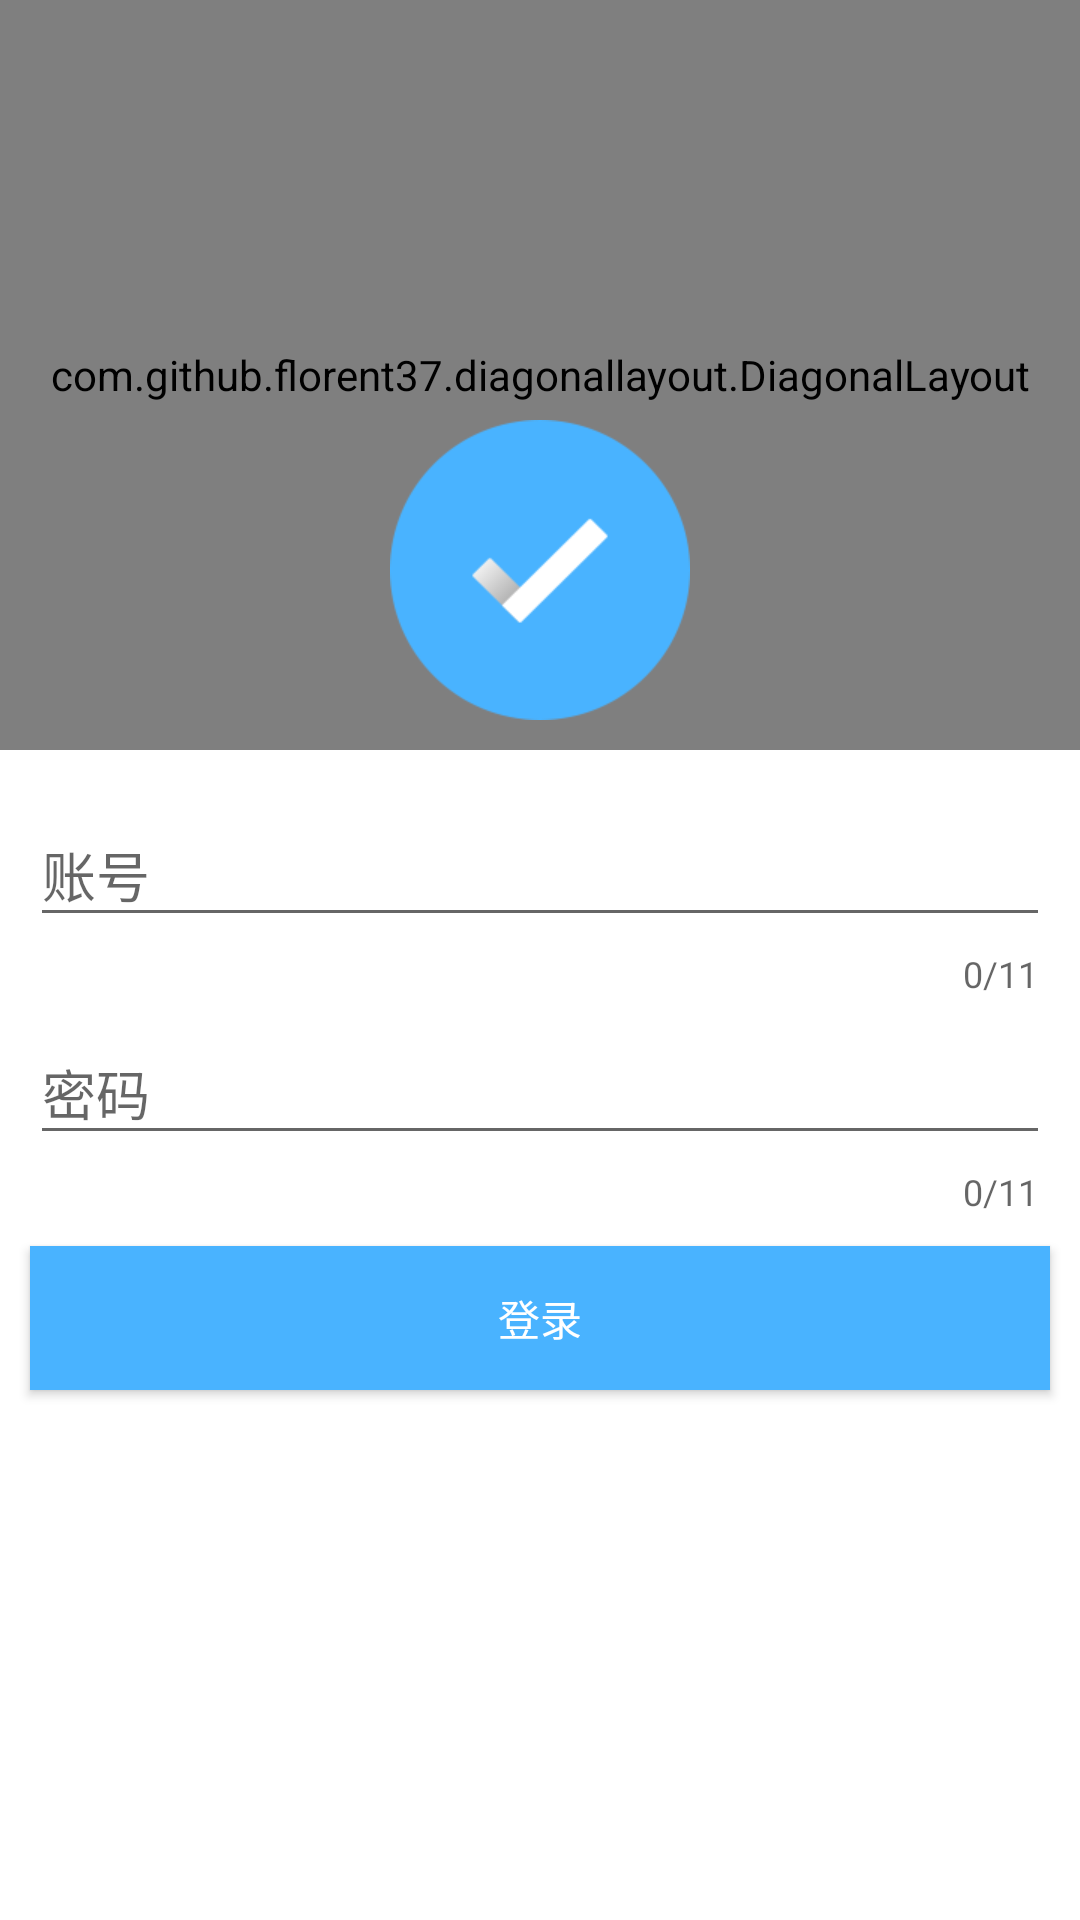

Android layout source for this screen:
<!-- AndroidManifest.xml: application theme AppTheme -->
<!-- res/layout/activity_login_main_view.xml -->
<?xml version="1.0" encoding="utf-8"?>
<LinearLayout xmlns:android="http://schemas.android.com/apk/res/android"
    xmlns:app="http://schemas.android.com/apk/res-auto"
    android:layout_width="match_parent"
    android:layout_height="match_parent"
    android:background="@color/white"
    android:orientation="vertical">

    <FrameLayout
        android:layout_width="match_parent"
        android:layout_height="250dp">

        <RelativeLayout
            android:layout_width="match_parent"
            android:layout_height="250dp">

            <com.github.florent37.diagonallayout.DiagonalLayout
                android:id="@+id/head_view"
                android:layout_width="match_parent"
                android:layout_height="250dp"
                android:background="@color/white"
                android:elevation="0dp"
                app:diagonal_angle="15"
                app:diagonal_gravity="left|bottom">/>

                <com.flaviofaria.kenburnsview.KenBurnsView
                    android:id="@+id/kenBurnsView"
                    android:layout_width="match_parent"
                    android:layout_height="match_parent"
                    android:scaleType="centerCrop"
                    android:src="@mipmap/icon_login_head_bg" />
            </com.github.florent37.diagonallayout.DiagonalLayout>

        </RelativeLayout>

        <ImageView
            android:id="@+id/imageView2"
            android:layout_width="wrap_content"
            android:layout_height="wrap_content"
            android:layout_centerInParent="true"
            android:layout_gravity="center"
            android:layout_marginTop="65dp"
            android:src="@mipmap/icon_login_logo" />
    </FrameLayout>

    <LinearLayout
        android:layout_width="match_parent"
        android:layout_height="match_parent"
        android:orientation="vertical"
        android:paddingTop="10dp">

        <android.support.design.widget.TextInputLayout
            android:id="@+id/layout_username"
            android:layout_width="match_parent"
            android:layout_height="wrap_content"
            android:layout_marginLeft="10dp"
            android:layout_marginRight="10dp"
            app:counterEnabled="true"
            app:counterMaxLength="11">

            <EditText
                android:id="@+id/input_username"
                android:layout_width="match_parent"
                android:layout_height="wrap_content"
                android:hint="账号"
                android:inputType="phone"
                android:singleLine="true" />
        </android.support.design.widget.TextInputLayout>

        <android.support.design.widget.TextInputLayout
            android:id="@+id/layout_password"
            android:layout_width="match_parent"
            android:layout_height="wrap_content"
            android:layout_marginLeft="10dp"
            android:layout_marginRight="10dp"
            app:counterEnabled="true"
            app:counterMaxLength="11">

            <EditText
                android:id="@+id/input_password"
                android:layout_width="match_parent"
                android:layout_height="wrap_content"
                android:hint="密码"
                android:inputType="textPassword"
                android:maxLines="1" />
        </android.support.design.widget.TextInputLayout>


        <Button
            android:id="@+id/btn_login"
            android:layout_width="match_parent"
            android:layout_height="wrap_content"
            android:layout_margin="10dp"
            android:background="@color/appThemeColor"
            android:text="登录"
            android:textColor="@color/white" />
    </LinearLayout>

</LinearLayout>
<!-- resources referenced by this layout -->
<resources>
  <color name="appThemeColor">#49B3FF</color>
  <color name="white">#ffffff</color>
  <!-- mipmap icon_login_head_bg: png bitmap (mipmap-xhdpi, 882316 bytes) -->
  <!-- mipmap icon_login_logo: png bitmap (mipmap-xhdpi, 5335 bytes) -->
  <style name="AppTheme" parent="Theme.AppCompat.Light.NoActionBar">
          
          <item name="colorPrimary">@color/appThemeColor</item>
          <item name="colorPrimaryDark">@color/appThemeColor</item>
          <item name="colorAccent">@color/appThemeColor</item>
          <item name="android:windowIsTranslucent">true</item>
      </style>
</resources>
